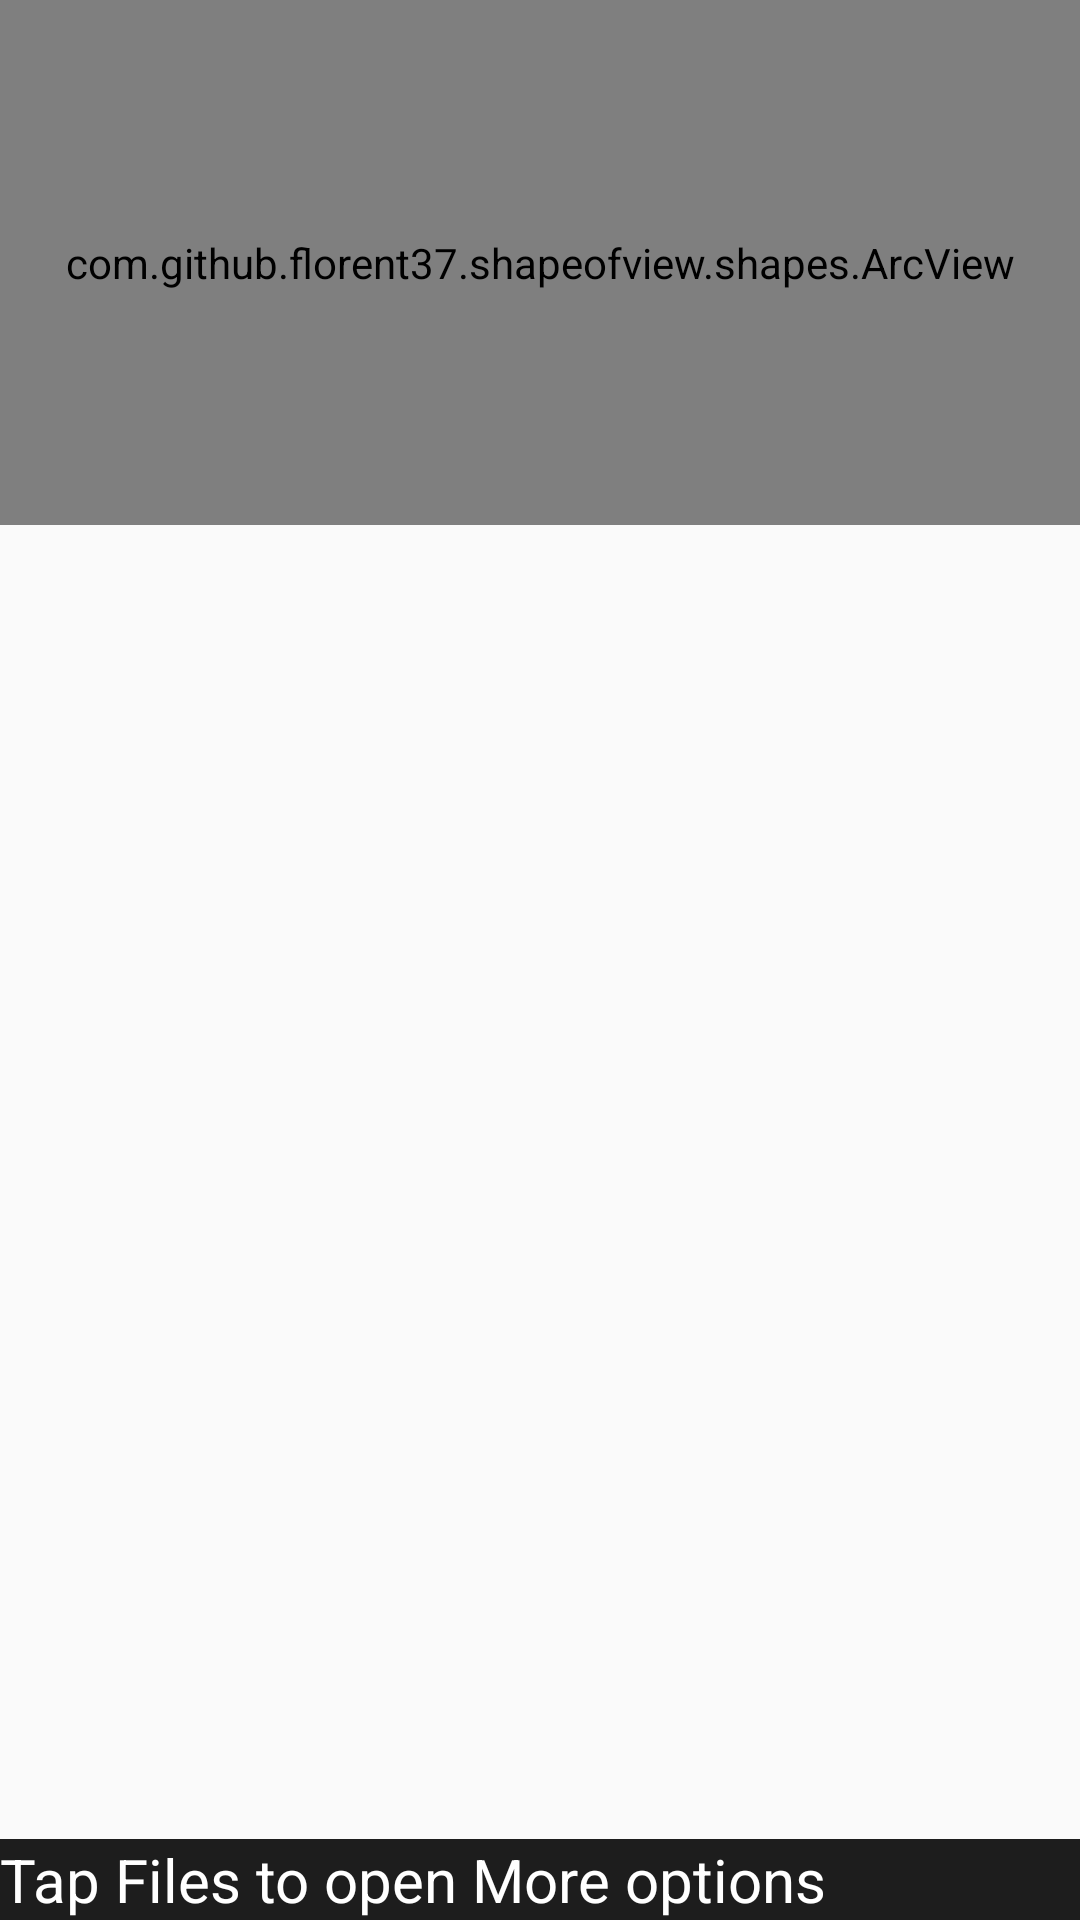

Write the Android layout XML for this screen, with the resource values it uses.
<!-- AndroidManifest.xml: application theme AppTheme -->
<!-- res/layout/activity_existing.xml -->
<?xml version="1.0" encoding="utf-8"?>
<android.support.v4.widget.DrawerLayout
    xmlns:android="http://schemas.android.com/apk/res/android"
    xmlns:app="http://schemas.android.com/apk/res-auto"
    xmlns:tools="http://schemas.android.com/tools"
    android:id="@+id/dl"
    android:layout_width="match_parent"
    android:layout_height="match_parent"
    tools:context=".MainMenu">
    <LinearLayout
        android:layout_width="match_parent"
        android:layout_height="match_parent"
        android:orientation="vertical">

       


        <com.github.florent37.shapeofview.shapes.ArcView
            android:layout_width="match_parent"
            android:layout_height="175dp"
            android:elevation="0dp"
            app:shape_arc_height="25dp"
            app:shape_arc_position="bottom"
            android:background="@color/colorPrimary"
            >
            <com.flaviofaria.kenburnsview.KenBurnsView
                android:id="@+id/image"
                android:layout_width="match_parent"
                android:layout_height="match_parent"
                android:src="@drawable/create_form"/>

        </com.github.florent37.shapeofview.shapes.ArcView>

        <LinearLayout
            android:layout_width="match_parent"
            android:layout_height="wrap_content">

            <android.support.v4.widget.NestedScrollView
                android:layout_marginTop="10dp"
                android:layout_width="match_parent"
                android:layout_height="wrap_content">

                <android.support.v7.widget.RecyclerView
                    android:id="@+id/recycler"
                    android:layout_width="match_parent"
                    android:layout_height="wrap_content"
                    android:scrollbars="vertical">


                </android.support.v7.widget.RecyclerView>

            </android.support.v4.widget.NestedScrollView>

        </LinearLayout>

    </LinearLayout>

    <RelativeLayout
        android:layout_width="wrap_content"
        android:layout_height="wrap_content"
        android:gravity="bottom|right">

   
        <TextView
            android:layout_width="match_parent"
            android:layout_height="wrap_content"
            android:gravity="bottom"
            android:textSize="20dp"
            android:background="@color/colorPrimary"
            android:textColor="@color/white"
            android:text="Tap Files to open More options"/>

    </RelativeLayout>


</android.support.v4.widget.DrawerLayout>
<!-- resources referenced by this layout -->
<resources>
  <color name="colorPrimary">#1D1D1D</color>
  <color name="white">#FFFFFF</color>
  <style name="AppTheme" parent="Theme.AppCompat.Light.DarkActionBar">
          
          <item name="colorPrimary">@color/colorPrimary</item>
          <item name="colorPrimaryDark">@color/colorPrimaryDark</item>
          <item name="colorAccent">@color/colorAccent</item>
          <item name="drawerArrowStyle">@style/DrawerArrowStyle</item>
          <item name="windowActionBar">false</item>
          <item name="windowNoTitle">true</item>
          <item name="android:textColorHint">@color/white</item>
          <item name="android:textColorSecondary">@color/color_icon</item>
      </style>
  <color name="colorPrimaryDark">#000000</color>
  <color name="colorAccent">#1D917F</color>
  <style name="DrawerArrowStyle" parent="Widget.AppCompat.DrawerArrowToggle">
          <item name="color">@android:color/white</item>
      </style>
  <color name="color_icon">#fff</color>
</resources>
